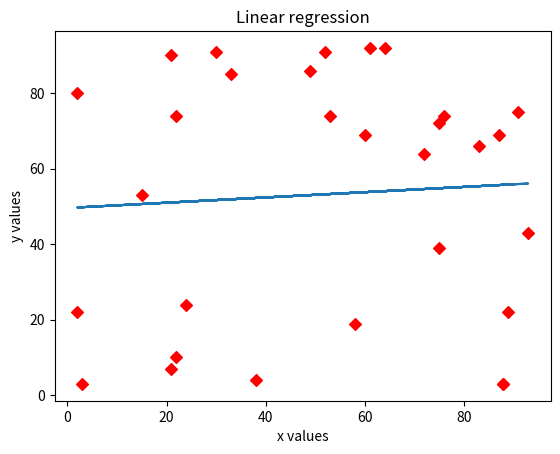

The script that saved this image:
import numpy as np 
import pandas as pd 
import matplotlib.pyplot as plt 



def x_and_y_data(seed1, seed2):
    np.random.seed(seed1)
    data_x = np.random.randint(low = 1, high = 100, size = 30)

    np.random.seed(seed2)
    data_y = np.random.randint(low = 1, high = 100, size = 30)
    return data_x, data_y

#FUNKCJE


def calculate_SST(data_y):
    mean = np.mean(data_y)
    SST = 0
    for y in data_y:
        difference = mean - y
        SST += difference **2
    return SST

def calculate_a(data_x, data_y):
    mean_x = np.mean(data_x)
    mean_y = np.mean(data_y)
    index = range(len(data_x))
    sum_x_times_y = 0
    sum_mean_minus_x_squared = 0
    
    for n in index:
        mean_minus_x = mean_x - data_x[n]
        sum_mean_minus_x_squared += mean_minus_x ** 2
        mean_minus_y = mean_y - data_y[n]
        x_times_y = mean_minus_x * mean_minus_y
        sum_x_times_y += x_times_y
    
    a = float(sum_x_times_y) / float(sum_mean_minus_x_squared)

    return a, mean_x, mean_y



def calculate_b(a, mean_x, mean_y):
    b = mean_y - a * mean_x
    return b


def calculate_regression(data_x, data_y):

    a, mean_x, mean_y = calculate_a(data_x, data_y)
    b = calculate_b(a, mean_x, mean_y)
    return a, b

def expected_y_values(a, b, data_x):
    expected_y_values = []
    for x in data_x:
        y = a * x + b
        expected_y_values.append(y)
    return expected_y_values

def calculate_SSE(expected_y, data_y):
    index = range(len(expected_y))
    SSE = 0
    for n in index:
        reduction = expected_y[n] - data_y[n]
        SSE += reduction ** 2
    return SSE

def calculate_SSR(SSE, SST):
    SSR = SST - SSE
    return SSR

def calculate_r_squared(SSR, SST):
    r_squared = float(SSR) / float(SST)
    return r_squared

def make_chart(data_x, data_y, expected_y):
    figure, axis = plt.subplots()
    axis.plot(data_x, expected_y)
    axis.scatter(data_x, data_y, marker = "D", color = "red")
    axis.set_title("Linear regression")
    axis.set_xlabel("x values")
    axis.set_ylabel("y values")

    plt.show()


def linear_regression(data_x, data_y):
    # data_x, data_y = x_and_y_data(seed1, seed2)
    SST = calculate_SST(data_y)
    a, b = calculate_regression(data_x, data_y)
    print("Regression: {a}x + {b}".format(a = a, b = b))
    expected_y = expected_y_values(a, b, data_x)
    SSE = calculate_SSE(expected_y, data_y)
    SSR = calculate_SSR (SSE, SST)
    r_squared = calculate_r_squared(SSR, SST)
    print("Coefficient of determination is equal to {coefficient}%.".format(coefficient = r_squared * 100))
    return expected_y
#MAIN

def main(seed1, seed2):
    data_x, data_y = x_and_y_data(seed1, seed2)

    expected_y = linear_regression(data_x, data_y)

    make_chart(data_x, data_y, expected_y)




print(main(42, 98))

